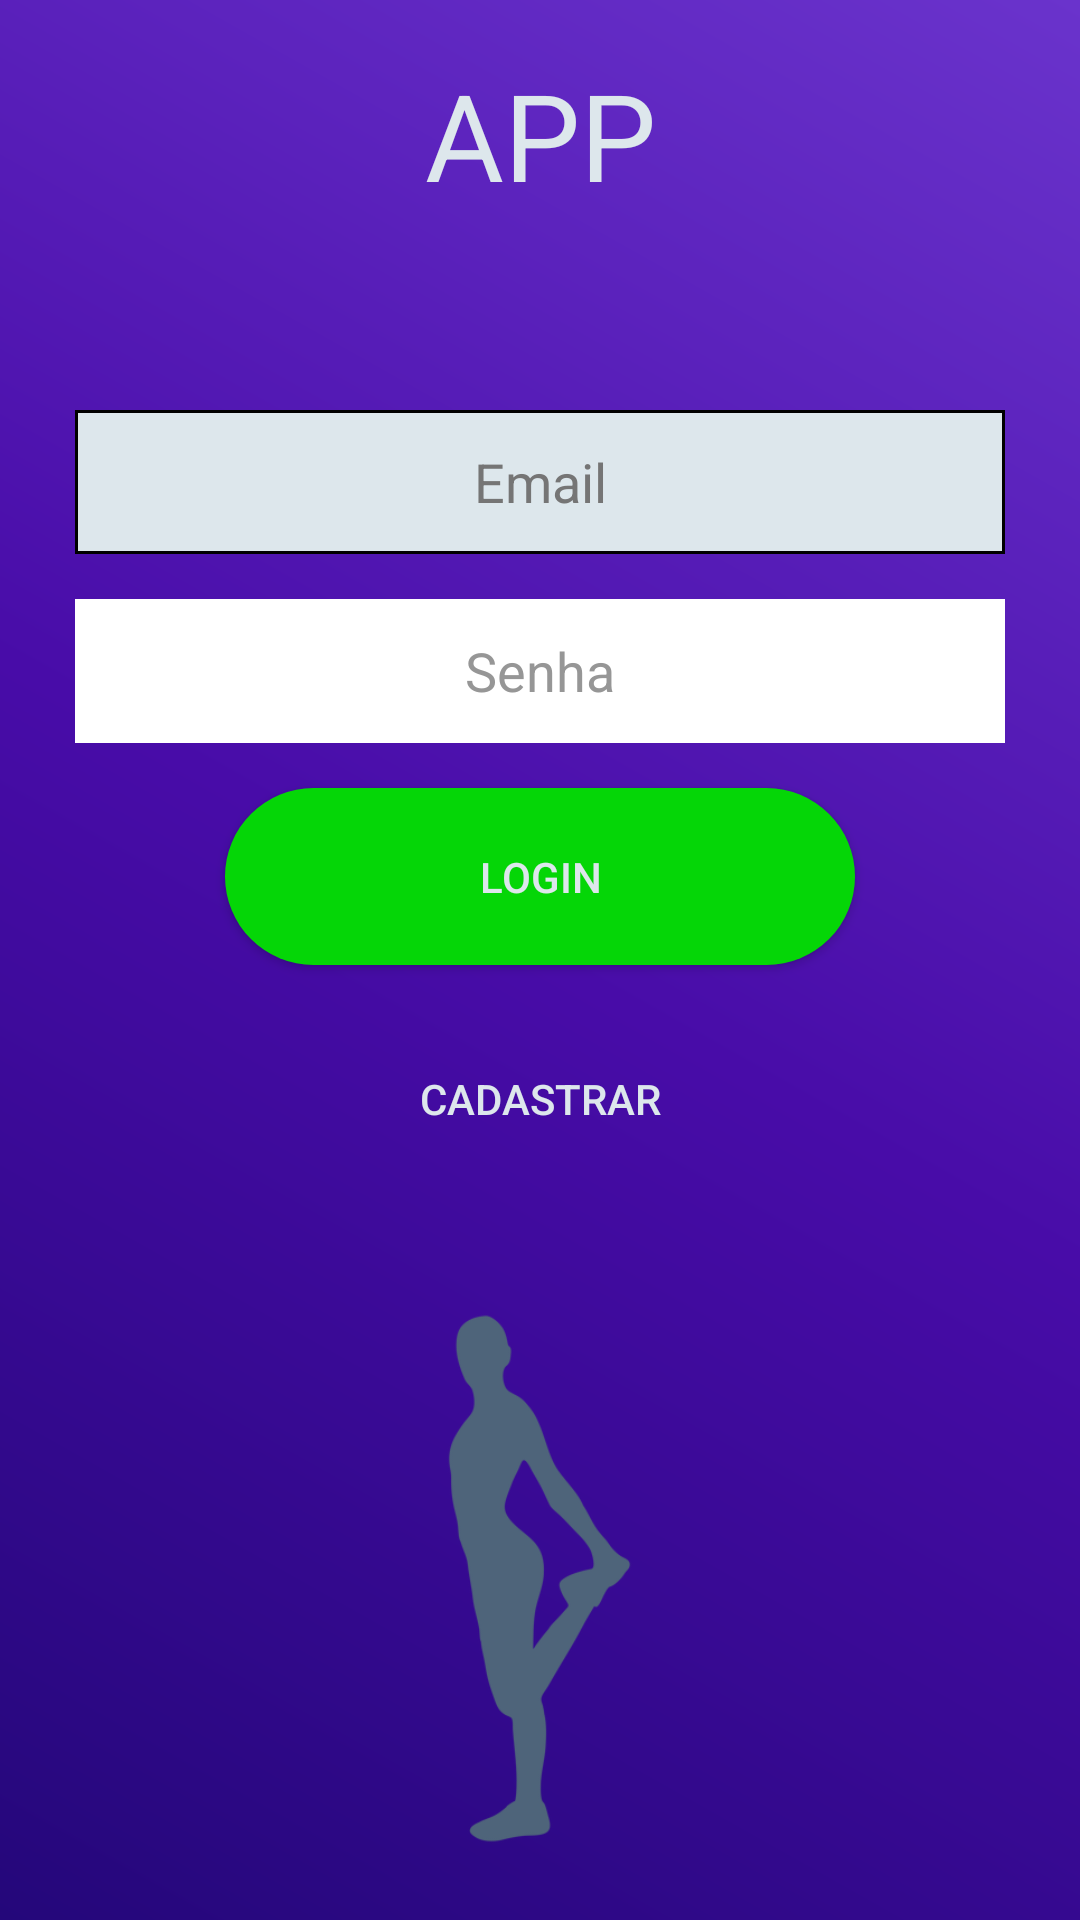

Reconstruct the res/layout file that produces this screen, plus the resources it refers to.
<!-- AndroidManifest.xml: application theme Theme.AppForm -->
<!-- res/layout/activity_main.xml -->
<?xml version="1.0" encoding="utf-8"?>
<LinearLayout xmlns:android="http://schemas.android.com/apk/res/android"
    xmlns:app="http://schemas.android.com/apk/res-auto"
    xmlns:tools="http://schemas.android.com/tools"
    android:layout_width="match_parent"
    android:layout_height="match_parent"
    android:background="@drawable/background_gradient"
    android:gravity="center"
    android:orientation="vertical"
    tools:context=".MainActivity">

    <TextView
        android:id="@+id/textView"
        android:layout_width="match_parent"
        android:layout_height="wrap_content"
        android:layout_marginBottom="65dp"
        android:gravity="center"
        android:text="@string/app"
        android:textColor="@color/back_text"
        android:textSize="121px"
        tools:ignore="PxUsage,TextContrastCheck" />

    <EditText
        android:id="@+id/edt_email"
        android:layout_width="match_parent"
        android:layout_height="wrap_content"
        android:layout_marginLeft="25dp"
        android:layout_marginRight="25dp"
        android:autofillHints=""
        android:background="@drawable/border_text"
        android:ems="10"
        android:gravity="center"
        android:hint="@string/email"
        android:inputType="textPersonName"
        android:minHeight="48dp"
        android:textColorHint="#757575"

        tools:ignore="VisualLintTextFieldSize,TextContrastCheck" />

    <EditText
        android:id="@+id/Password"
        android:layout_width="match_parent"
        android:layout_height="wrap_content"
        android:layout_marginLeft="25dp"
        android:layout_marginTop="15dp"
        android:layout_marginRight="25dp"
        android:autofillHints=""
        android:background="@drawable/border_text"
        android:backgroundTint="#FFFFFF"
        android:ems="10"
        android:gravity="center"
        android:hint="@string/senha"
        android:inputType="textPassword"
        android:minHeight="48dp"
        android:textColor="@color/black"
        android:textColorHint="@color/font_color"
        tools:ignore="VisualLintTextFieldSize,TextContrastCheck" />

    <androidx.appcompat.widget.AppCompatButton
        android:id="@+id/login_btn"
        android:layout_width="match_parent"
        android:layout_height="59dp"
        android:layout_marginLeft="75dp"
        android:layout_marginTop="15dp"
        android:layout_marginRight="75dp"
        android:background="@drawable/border_button_log"
        android:text="@string/login"
        android:textColor="@color/back_text"

        tools:ignore="VisualLintButtonSize,TextContrastCheck" />

    <androidx.appcompat.widget.AppCompatButton
        android:id="@+id/btn_cad"
        android:layout_width="match_parent"
        android:layout_height="59dp"
        android:layout_gravity="center"
        android:layout_marginLeft="75dp"
        android:layout_marginTop="15dp"
        android:layout_marginRight="75dp"
        android:background="@drawable/border_button_cad"
        android:insetTop="6dp"
        android:text="@string/cadastrar"
        android:textColor="@color/back_text"
        tools:ignore="VisualLintButtonSize,TextContrastCheck" />

    <ImageView
        android:id="@+id/icon_silhueta"
        android:layout_width="213dp"
        android:layout_height="191dp"
        android:layout_marginTop="35dp"
        android:src="@drawable/silhueteicon"
        tools:ignore="ImageContrastCheck"
        android:contentDescription="@string/todo" />

</LinearLayout>
<!-- resources referenced by this layout -->
<resources>
  <color name="back_text">#DDE7EC</color>
  <color name="black">#FF000000</color>
  <color name="font_color">#969696</color>
  <!-- drawable background_gradient (drawable) -->
  <layer-list xmlns:android="http://schemas.android.com/apk/res/android">
      
      <item android:drawable="@color/corDeFundo" />
  
      
      <item>
          <shape>
              <gradient
                  android:angle="45"
                  android:startColor="@color/corGradienteInicio"
                  android:centerColor="@color/corGradienteCentro"
                  android:endColor="@color/corGradienteFim" />
          </shape>
      </item>
  </layer-list>
  <!-- drawable border_button_cad (drawable) -->
  <?xml version="1.0" encoding="utf-8"?>
  <shape xmlns:android="http://schemas.android.com/apk/res/android"
      android:shape="rectangle">
      <solid android:color="@color/cad_btn_color"></solid>
      <corners android:radius="30dp"></corners>
  
  </shape>
  <!-- drawable border_button_log (drawable) -->
  <?xml version="1.0" encoding="utf-8"?>
  <shape xmlns:android="http://schemas.android.com/apk/res/android"
      android:shape="rectangle">
      <solid android:color="@color/log_color"></solid>
      <corners android:radius="30dp" />
  
  </shape>
  <!-- drawable border_text (drawable) -->
  <?xml version="1.0" encoding="utf-8"?>
  <shape xmlns:android="http://schemas.android.com/apk/res/android"
      android:shape="rectangle">
      <solid android:color="@color/back_text" />
      <stroke
          android:width="1dp"
      android:color="@color/black" />
      <corners android:radius="0dp" />
  </shape>
  <!-- drawable silhueteicon: png bitmap (drawable-v24, 27976 bytes) -->
  <string name="app">APP</string>
  <string name="cadastrar">Cadastrar</string>
  <string name="email">Email</string>
  <string name="login">Login</string>
  <string name="senha">Senha</string>
  <string name="todo">TODO</string>
  <style name="Theme.AppForm" parent="Theme.MaterialComponents.DayNight.DarkActionBar">
          
          <item name="colorPrimary">@color/purple_500</item>
          <item name="colorPrimaryVariant">@color/purple_700</item>
          <item name="colorOnPrimary">@color/white</item>
          
          <item name="colorSecondary">@color/teal_200</item>
          <item name="colorSecondaryVariant">@color/teal_700</item>
          <item name="colorOnSecondary">@color/black</item>
          
          <item name="android:statusBarColor">?attr/colorPrimaryVariant</item>
          
      </style>
  <color name="corDeFundo">#F0F0F0</color>
  <color name="corGradienteInicio">#24077a</color>
  <color name="corGradienteCentro">#480ca8</color>
  <color name="corGradienteFim">#6a33cc</color>
  <color name="log_color">#05D607</color>
  <color name="purple_500">#FF6200EE</color>
  <color name="purple_700">#FF3700B3</color>
  <color name="white">#FFFFFFFF</color>
  <color name="teal_200">#FF03DAC5</color>
  <color name="teal_700">#FF018786</color>
</resources>
